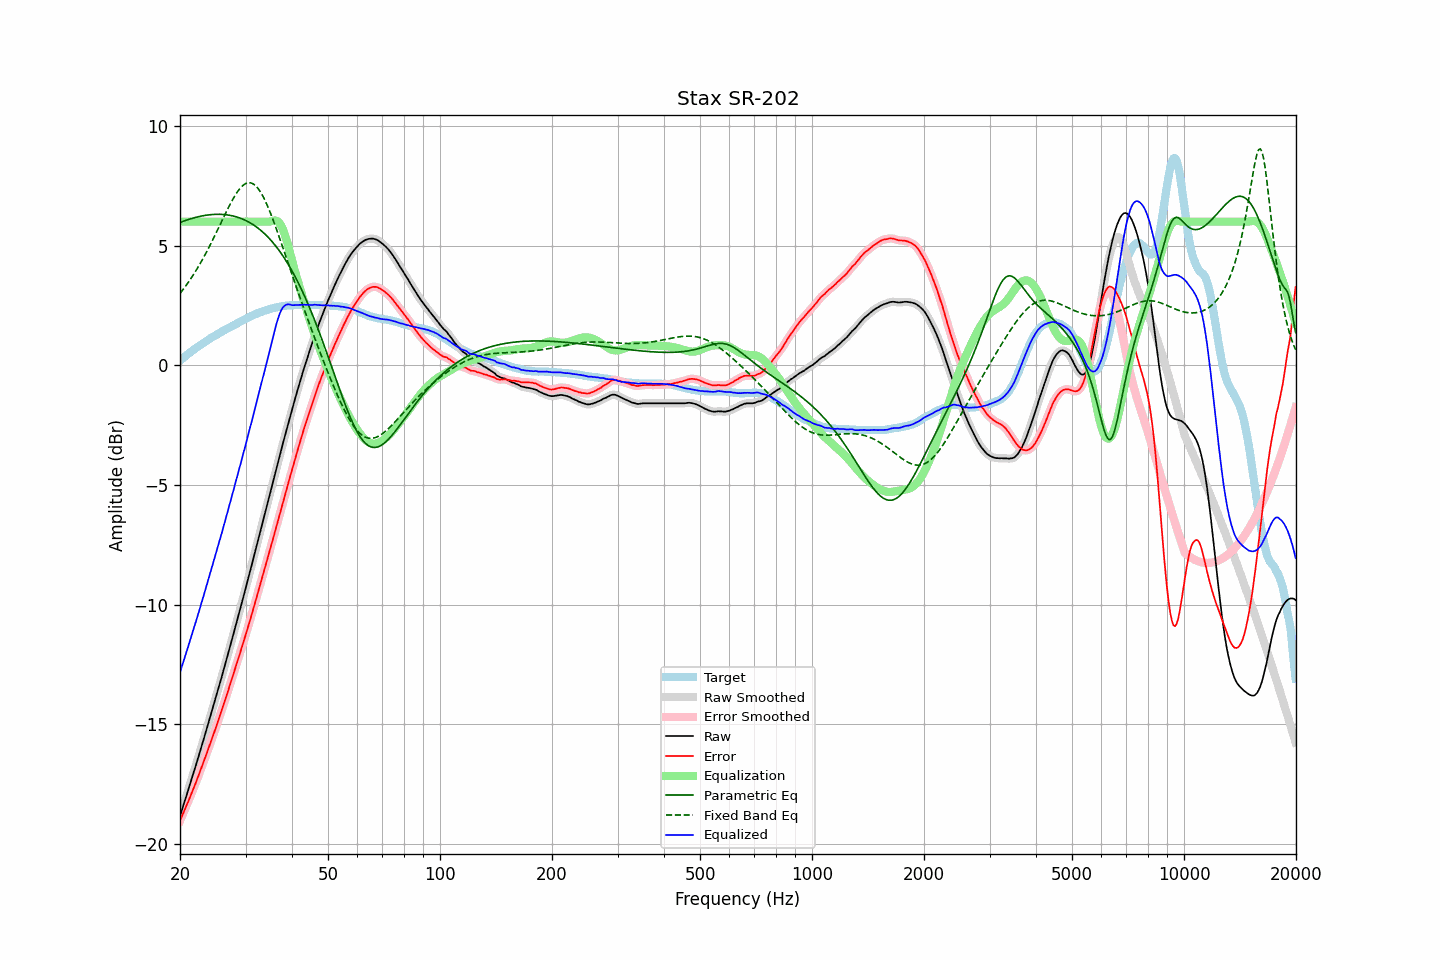

Data behind this chart, as committed beside it:
frequency, raw, error, smoothed, error_smoothed, equalization, parametric_eq, fixed_band_eq, equalized_raw, equalized_smoothed, target
20.00, -18.83, -19.02, -18.83, -19.02, 6.00, 5.97, 3.01, -12.83, -12.83, 0.20
20.20, -18.62, -18.87, -18.62, -18.87, 6.00, 5.99, 3.09, -12.62, -12.62, 0.26
20.40, -18.40, -18.71, -18.40, -18.71, 6.00, 6.02, 3.18, -12.40, -12.40, 0.31
20.61, -18.19, -18.55, -18.19, -18.55, 6.00, 6.04, 3.26, -12.19, -12.19, 0.36
20.81, -17.97, -18.39, -17.98, -18.39, 6.00, 6.06, 3.36, -11.97, -11.98, 0.42
21.02, -17.77, -18.24, -17.76, -18.24, 6.00, 6.08, 3.45, -11.77, -11.76, 0.48
21.23, -17.55, -18.07, -17.55, -18.07, 6.00, 6.11, 3.55, -11.55, -11.55, 0.52
21.44, -17.33, -17.91, -17.33, -17.91, 6.00, 6.13, 3.65, -11.33, -11.33, 0.58
21.66, -17.12, -17.74, -17.12, -17.74, 6.00, 6.15, 3.75, -11.12, -11.12, 0.62
21.87, -16.89, -17.57, -16.90, -17.57, 6.00, 6.16, 3.85, -10.89, -10.90, 0.67
22.09, -16.68, -17.41, -16.68, -17.40, 6.00, 6.18, 3.96, -10.68, -10.68, 0.72
22.31, -16.45, -17.23, -16.46, -17.23, 6.00, 6.20, 4.07, -10.45, -10.46, 0.77
22.54, -16.24, -17.05, -16.23, -17.05, 6.00, 6.21, 4.19, -10.24, -10.23, 0.81
22.76, -16.00, -16.87, -16.01, -16.87, 6.00, 6.23, 4.30, -10.00, -10.01, 0.86
22.99, -15.79, -16.69, -15.78, -16.69, 6.00, 6.24, 4.42, -9.79, -9.78, 0.90
23.22, -15.56, -16.51, -15.56, -16.51, 6.00, 6.25, 4.54, -9.56, -9.56, 0.95
23.45, -15.32, -16.32, -15.33, -16.32, 6.00, 6.27, 4.67, -9.32, -9.33, 0.99
23.69, -15.10, -16.14, -15.10, -16.14, 6.00, 6.28, 4.80, -9.10, -9.10, 1.04
23.92, -14.86, -15.94, -14.86, -15.95, 6.00, 6.28, 4.92, -8.86, -8.86, 1.08
24.16, -14.63, -15.77, -14.64, -15.76, 6.00, 6.29, 5.06, -8.63, -8.64, 1.13
24.40, -14.40, -15.57, -14.40, -15.58, 6.00, 6.30, 5.19, -8.40, -8.40, 1.17
24.65, -14.18, -15.39, -14.18, -15.39, 6.00, 6.30, 5.33, -8.18, -8.18, 1.21
24.89, -13.94, -15.19, -13.94, -15.19, 6.00, 6.30, 5.46, -7.94, -7.94, 1.25
25.14, -13.70, -14.99, -13.70, -14.99, 6.00, 6.31, 5.60, -7.70, -7.70, 1.29
25.39, -13.46, -14.79, -13.47, -14.80, 6.00, 6.31, 5.74, -7.46, -7.47, 1.33
25.65, -13.24, -14.60, -13.23, -14.60, 6.00, 6.31, 5.88, -7.24, -7.23, 1.37
25.91, -13.00, -14.41, -13.00, -14.40, 6.00, 6.30, 6.02, -7.00, -7.00, 1.41
26.16, -12.75, -14.20, -12.76, -14.20, 6.00, 6.30, 6.16, -6.75, -6.76, 1.45
26.43, -12.51, -13.99, -12.51, -13.99, 6.00, 6.29, 6.30, -6.51, -6.51, 1.48
26.69, -12.27, -13.78, -12.27, -13.78, 6.00, 6.29, 6.44, -6.27, -6.27, 1.52
26.96, -12.03, -13.58, -12.03, -13.58, 6.00, 6.28, 6.57, -6.03, -6.03, 1.55
27.23, -11.78, -13.36, -11.78, -13.37, 6.00, 6.26, 6.70, -5.78, -5.78, 1.58
27.50, -11.54, -13.16, -11.53, -13.16, 6.00, 6.25, 6.83, -5.54, -5.53, 1.62
27.77, -11.28, -12.95, -11.28, -12.94, 6.00, 6.24, 6.95, -5.28, -5.28, 1.66
28.05, -11.03, -12.73, -11.03, -12.73, 6.00, 6.22, 7.07, -5.03, -5.03, 1.69
28.33, -10.78, -12.52, -10.79, -12.52, 6.00, 6.20, 7.17, -4.78, -4.79, 1.73
28.62, -10.54, -12.31, -10.54, -12.31, 6.00, 6.18, 7.27, -4.54, -4.54, 1.77
28.90, -10.29, -12.10, -10.29, -12.10, 6.00, 6.16, 7.36, -4.29, -4.29, 1.81
29.19, -10.04, -11.87, -10.04, -11.88, 6.00, 6.13, 7.44, -4.04, -4.04, 1.84
29.48, -9.78, -11.66, -9.78, -11.66, 6.00, 6.11, 7.50, -3.78, -3.78, 1.88
29.78, -9.53, -11.44, -9.53, -11.44, 6.00, 6.08, 7.56, -3.53, -3.53, 1.92
30.08, -9.28, -11.23, -9.28, -11.22, 6.00, 6.05, 7.59, -3.28, -3.28, 1.94
30.38, -9.02, -11.00, -9.02, -11.00, 6.00, 6.01, 7.62, -3.02, -3.02, 1.98
30.68, -8.76, -10.77, -8.76, -10.78, 6.00, 5.98, 7.63, -2.76, -2.76, 2.01
30.99, -8.50, -10.55, -8.50, -10.55, 6.00, 5.94, 7.62, -2.50, -2.50, 2.05
31.30, -8.24, -10.32, -8.24, -10.32, 6.00, 5.90, 7.60, -2.24, -2.24, 2.08
31.61, -7.98, -10.09, -7.98, -10.09, 6.00, 5.85, 7.56, -1.98, -1.98, 2.11
31.93, -7.71, -9.85, -7.71, -9.85, 6.00, 5.81, 7.50, -1.71, -1.71, 2.14
32.24, -7.44, -9.61, -7.44, -9.61, 6.00, 5.76, 7.43, -1.44, -1.44, 2.17
32.57, -7.18, -9.37, -7.18, -9.37, 6.00, 5.71, 7.35, -1.18, -1.18, 2.20
32.89, -6.91, -9.14, -6.91, -9.14, 6.00, 5.65, 7.25, -0.91, -0.91, 2.22
33.22, -6.65, -8.90, -6.66, -8.90, 6.00, 5.59, 7.13, -0.65, -0.66, 2.24
33.55, -6.39, -8.66, -6.39, -8.66, 6.00, 5.53, 7.01, -0.39, -0.39, 2.27
33.89, -6.14, -8.43, -6.13, -8.42, 6.00, 5.47, 6.87, -0.14, -0.13, 2.29
34.23, -5.87, -8.18, -5.87, -8.18, 6.00, 5.40, 6.72, 0.13, 0.13, 2.31
34.57, -5.61, -7.94, -5.60, -7.94, 6.00, 5.34, 6.57, 0.39, 0.40, 2.34
34.92, -5.34, -7.69, -5.34, -7.69, 6.00, 5.26, 6.40, 0.66, 0.66, 2.35
35.27, -5.08, -7.45, -5.08, -7.46, 6.02, 5.19, 6.23, 0.94, 0.94, 2.37
35.62, -4.83, -7.22, -4.82, -7.21, 6.04, 5.11, 6.06, 1.21, 1.22, 2.39
35.97, -4.56, -6.97, -4.57, -6.97, 6.05, 5.03, 5.87, 1.48, 1.48, 2.41
... 635 more rows
